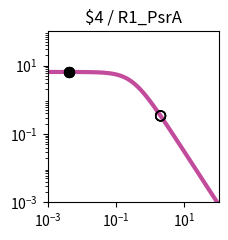

Write the Python code that produced this figure. (Note: this script raises an exception after producing the figure.)
import matplotlib.pyplot as plt
import matplotlib.ticker as ticker
import numpy as np

fig, ax = plt.subplots(figsize=(2.5,2.5))

plt.xlim(1.000000e-03, 1.000000e+02)
plt.ylim(1.000000e-03, 1.000000e+02)

x = np.array([1.000000e-03,1.122018e-03,1.258925e-03,1.412538e-03,1.584893e-03,1.778279e-03,1.995262e-03,2.238721e-03,2.511886e-03,2.818383e-03,3.162278e-03,3.548134e-03,3.981072e-03,4.466836e-03,5.011872e-03,5.623413e-03,6.309573e-03,7.079458e-03,7.943282e-03,8.912509e-03,1.000000e-02,1.122018e-02,1.258925e-02,1.412538e-02,1.584893e-02,1.778279e-02,1.995262e-02,2.238721e-02,2.511886e-02,2.818383e-02,3.162278e-02,3.548134e-02,3.981072e-02,4.466836e-02,5.011872e-02,5.623413e-02,6.309573e-02,7.079458e-02,7.943282e-02,8.912509e-02,1.000000e-01,1.122018e-01,1.258925e-01,1.412538e-01,1.584893e-01,1.778279e-01,1.995262e-01,2.238721e-01,2.511886e-01,2.818383e-01,3.162278e-01,3.548134e-01,3.981072e-01,4.466836e-01,5.011872e-01,5.623413e-01,6.309573e-01,7.079458e-01,7.943282e-01,8.912509e-01,1.000000e+00,1.122018e+00,1.258925e+00,1.412538e+00,1.584893e+00,1.778279e+00,1.995262e+00,2.238721e+00,2.511886e+00,2.818383e+00,3.162278e+00,3.548134e+00,3.981072e+00,4.466836e+00,5.011872e+00,5.623413e+00,6.309573e+00,7.079458e+00,7.943282e+00,8.912509e+00,1.000000e+01,1.122018e+01,1.258925e+01,1.412538e+01,1.584893e+01,1.778279e+01,1.995262e+01,2.238721e+01,2.511886e+01,2.818383e+01,3.162278e+01,3.548134e+01,3.981072e+01,4.466836e+01,5.011872e+01,5.623413e+01,6.309573e+01,7.079458e+01,7.943282e+01,8.912509e+01,1.000000e+02,])
y = np.array([6.488031e+00,6.487843e+00,6.487619e+00,6.487351e+00,6.487031e+00,6.486649e+00,6.486193e+00,6.485649e+00,6.485000e+00,6.484224e+00,6.483299e+00,6.482194e+00,6.480875e+00,6.479301e+00,6.477423e+00,6.475182e+00,6.472509e+00,6.469319e+00,6.465515e+00,6.460979e+00,6.455572e+00,6.449127e+00,6.441449e+00,6.432305e+00,6.421421e+00,6.408475e+00,6.393085e+00,6.374806e+00,6.353117e+00,6.327414e+00,6.296995e+00,6.261057e+00,6.218681e+00,6.168830e+00,6.110345e+00,6.041951e+00,5.962268e+00,5.869838e+00,5.763163e+00,5.640765e+00,5.501264e+00,5.343481e+00,5.166551e+00,4.970062e+00,4.754182e+00,4.519776e+00,4.268491e+00,4.002779e+00,3.725853e+00,3.441566e+00,3.154209e+00,2.868262e+00,2.588120e+00,2.317823e+00,2.060843e+00,1.819922e+00,1.597009e+00,1.393252e+00,1.209067e+00,1.044240e+00,8.980622e-01,7.694550e-01,6.571005e-01,5.595468e-01,4.752956e-01,4.028683e-01,3.408522e-01,2.879309e-01,2.429017e-01,2.046821e-01,1.723103e-01,1.449403e-01,1.218338e-01,1.023516e-01,8.594273e-02,7.213477e-02,6.052430e-02,5.076781e-02,4.257364e-02,3.569472e-02,2.992211e-02,2.507944e-02,2.101796e-02,1.761243e-02,1.475743e-02,1.236435e-02,1.035871e-02,8.677974e-03,7.269637e-03,6.089642e-03,5.101031e-03,4.272809e-03,3.578985e-03,2.997774e-03,2.510912e-03,2.103094e-03,1.761496e-03,1.475369e-03,1.235711e-03,1.034976e-03,8.668451e-04,])
c = "#c24b9c"

hi_x = np.array([4.200000e-03,4.200000e-03,4.200000e-03,4.200000e-03,])
hi_y = np.array([6.480178e+00,6.480178e+00,6.480178e+00,6.480178e+00,])
lo_x = np.array([2.008200e+00,2.008200e+00,2.008200e+00,2.008200e+00,])
lo_y = np.array([3.376520e-01,3.376520e-01,3.376520e-01,3.376520e-01,])

plt.loglog(x,y,lw=3,color=c)
plt.scatter(hi_x,hi_y,marker='o',s=50,color='black',zorder=10)
plt.scatter(lo_x,lo_y,marker='o',s=50,edgecolors='black',color='none',zorder=10)

plt.title("$4 / R1_PsrA")

ax.xaxis.set_major_locator(ticker.LogLocator(numticks=3))
ax.yaxis.set_major_locator(ticker.LogLocator(numticks=3))

ax.set_aspect('equal')
plt.tight_layout()

plt.savefig("/content/output/0x40/response_plot_$4_R1_PsrA.png", bbox_inches='tight')
